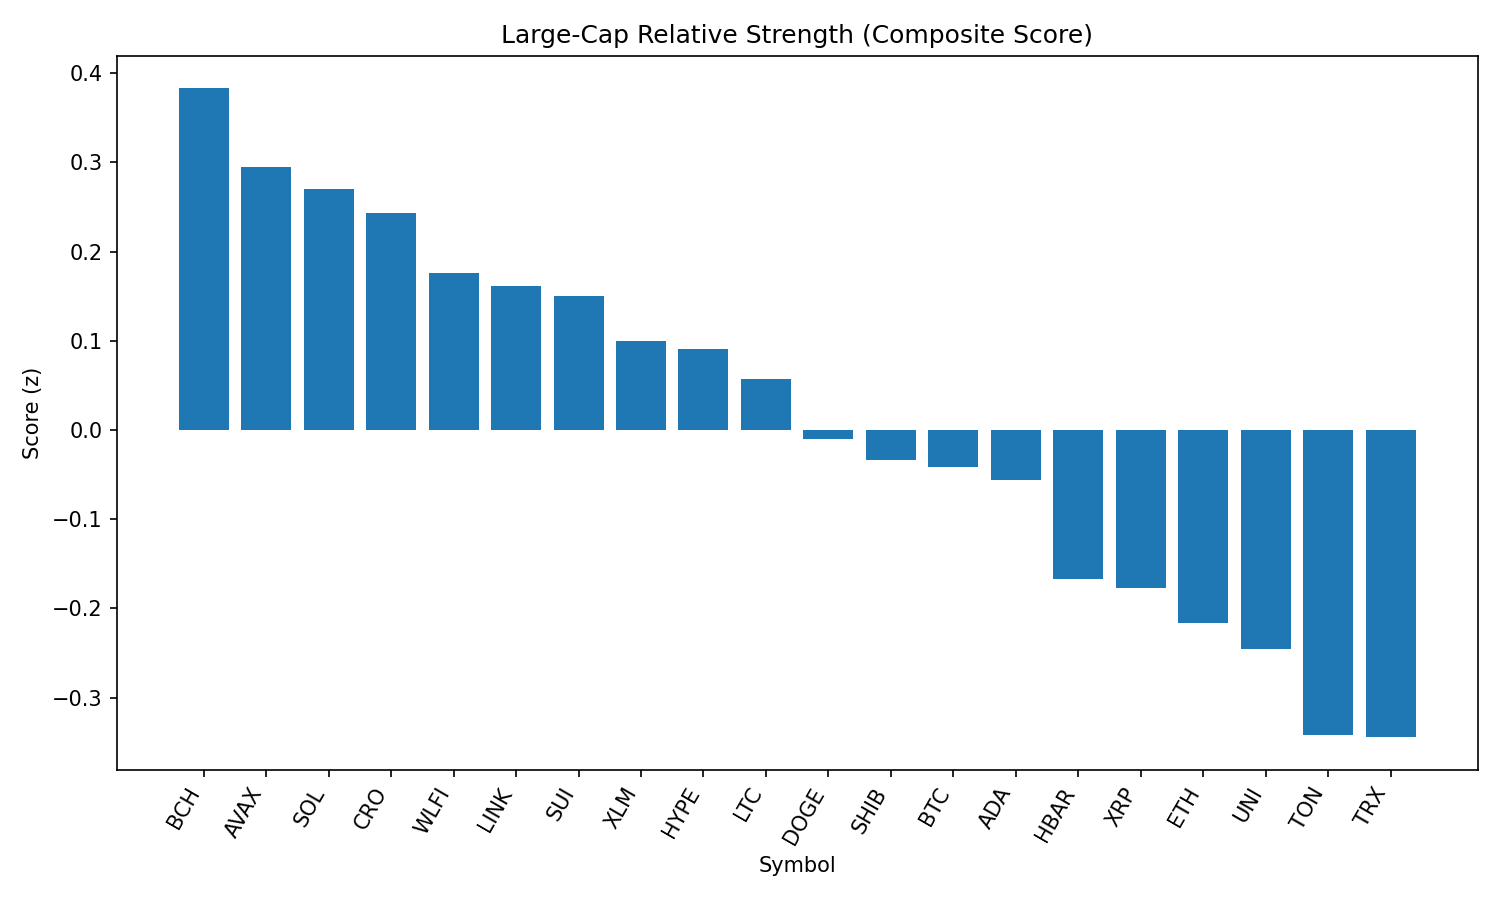

The table this chart was drawn from, first rows:
rank, name, symbol, price, pct_1h, pct_24h, pct_7d, pct_1h_vs_btc, pct_24h_vs_btc, pct_7d_vs_btc, market_cap_rank, market_cap, volume_usd, score
1, Bitcoin Cash, BCH, 568.5, 0.2916, 6.362, 4.978, 0.03852, 4.052, 4.66, 21, 11328047390, 301241363, 0.3829
2, Avalanche, AVAX, 24.09, 0.5627, 4.558, 2.803, 0.3097, 2.248, 2.484, 22, 10168647070, 729409402, 0.2952
3, Solana, SOL, 204.1, 0.6604, 2.894, 8.575, 0.4074, 0.5841, 8.257, 6, 110158091319, 7039702227, 0.2699
4, Cronos, CRO, 0.2632, 0.6268, -5.064, 64.82, 0.3738, -7.375, 64.5, 26, 8847686060, 201926731, 0.243
5, World Liberty Financial, WLFI, 0.242, 4.505, -13.92, 0.0, 4.252, -16.23, -0.3183, 32, 6616812737, 2775192804, 0.176
6, Chainlink, LINK, 23.42, 0.7883, 2.541, 0.2471, 0.5353, 0.231, -0.07119, 13, 15878666270, 1195756600, 0.1614
7, Sui, SUI, 3.3, 0.5748, 3.839, -2.951, 0.3218, 1.529, -3.269, 19, 11757004780, 1073610333, 0.1501
8, Stellar, XLM, 0.3635, 0.3791, 4.791, -7.01, 0.1261, 2.481, -7.328, 20, 11407044901, 348032230, 0.09941
9, Hyperliquid, HYPE, 44.69, 0.9606, 1.286, -1.261, 0.7076, -1.024, -1.579, 17, 12098338134, 367946117, 0.09068
10, Litecoin, LTC, 110.8, 0.4886, 2.805, 0.4544, 0.2355, 0.4945, 0.1361, 27, 8453555211, 543914611, 0.05699
11, Dogecoin, DOGE, 0.2147, 0.3774, 2.429, 1.445, 0.1244, 0.1187, 1.127, 9, 32351174237, 2414455440, -0.01066
12, Shiba Inu, SHIB, 1.23e-05, 0.2339, 2.94, 1.056, -0.01911, 0.63, 0.7373, 30, 7240593729, 269534272, -0.03379
13, Bitcoin, BTC, 110443, 0.253, 2.31, 0.3183, 0.0, 0.0, 0.0, 1, 2198518874472, 42689037466, -0.04173
14, Cardano, ADA, 0.8202, 0.3932, 2.525, -2.896, 0.1402, 0.2145, -3.214, 11, 29980554656, 1719287652, -0.0566
15, Hedera, HBAR, 0.2197, 0.197, 2.876, -6.9, -0.05602, 0.5659, -7.218, 24, 9310039626, 265751691, -0.1675
16, XRP, XRP, 2.81, 0.07708, 2.665, -3.495, -0.1759, 0.355, -3.813, 4, 166839572902, 7141811872, -0.1774
17, Ethereum, ETH, 4397, 0.3857, 0.1504, -0.9039, 0.1326, -2.16, -1.222, 2, 530616230129, 30670818630, -0.2164
18, Uniswap, UNI, 9.59, 0.08933, 1.872, -2.037, -0.1637, -0.438, -2.356, 36, 5755099601, 342839359, -0.2454
19, Toncoin, TON, 3.14, 0.04868, 0.8636, -0.5775, -0.2043, -1.447, -0.8958, 29, 8056240850, 138666327, -0.3425
20, TRON, TRX, 0.3395, 0.1349, 0.5816, -1.552, -0.1181, -1.729, -1.871, 10, 32137466460, 814178369, -0.3445
21, BNB, BNB, 853.4, 0.126, 0.2219, 0.8039, -0.127, -2.089, 0.4856, 5, 118743692168, 1524254229, -0.3492
